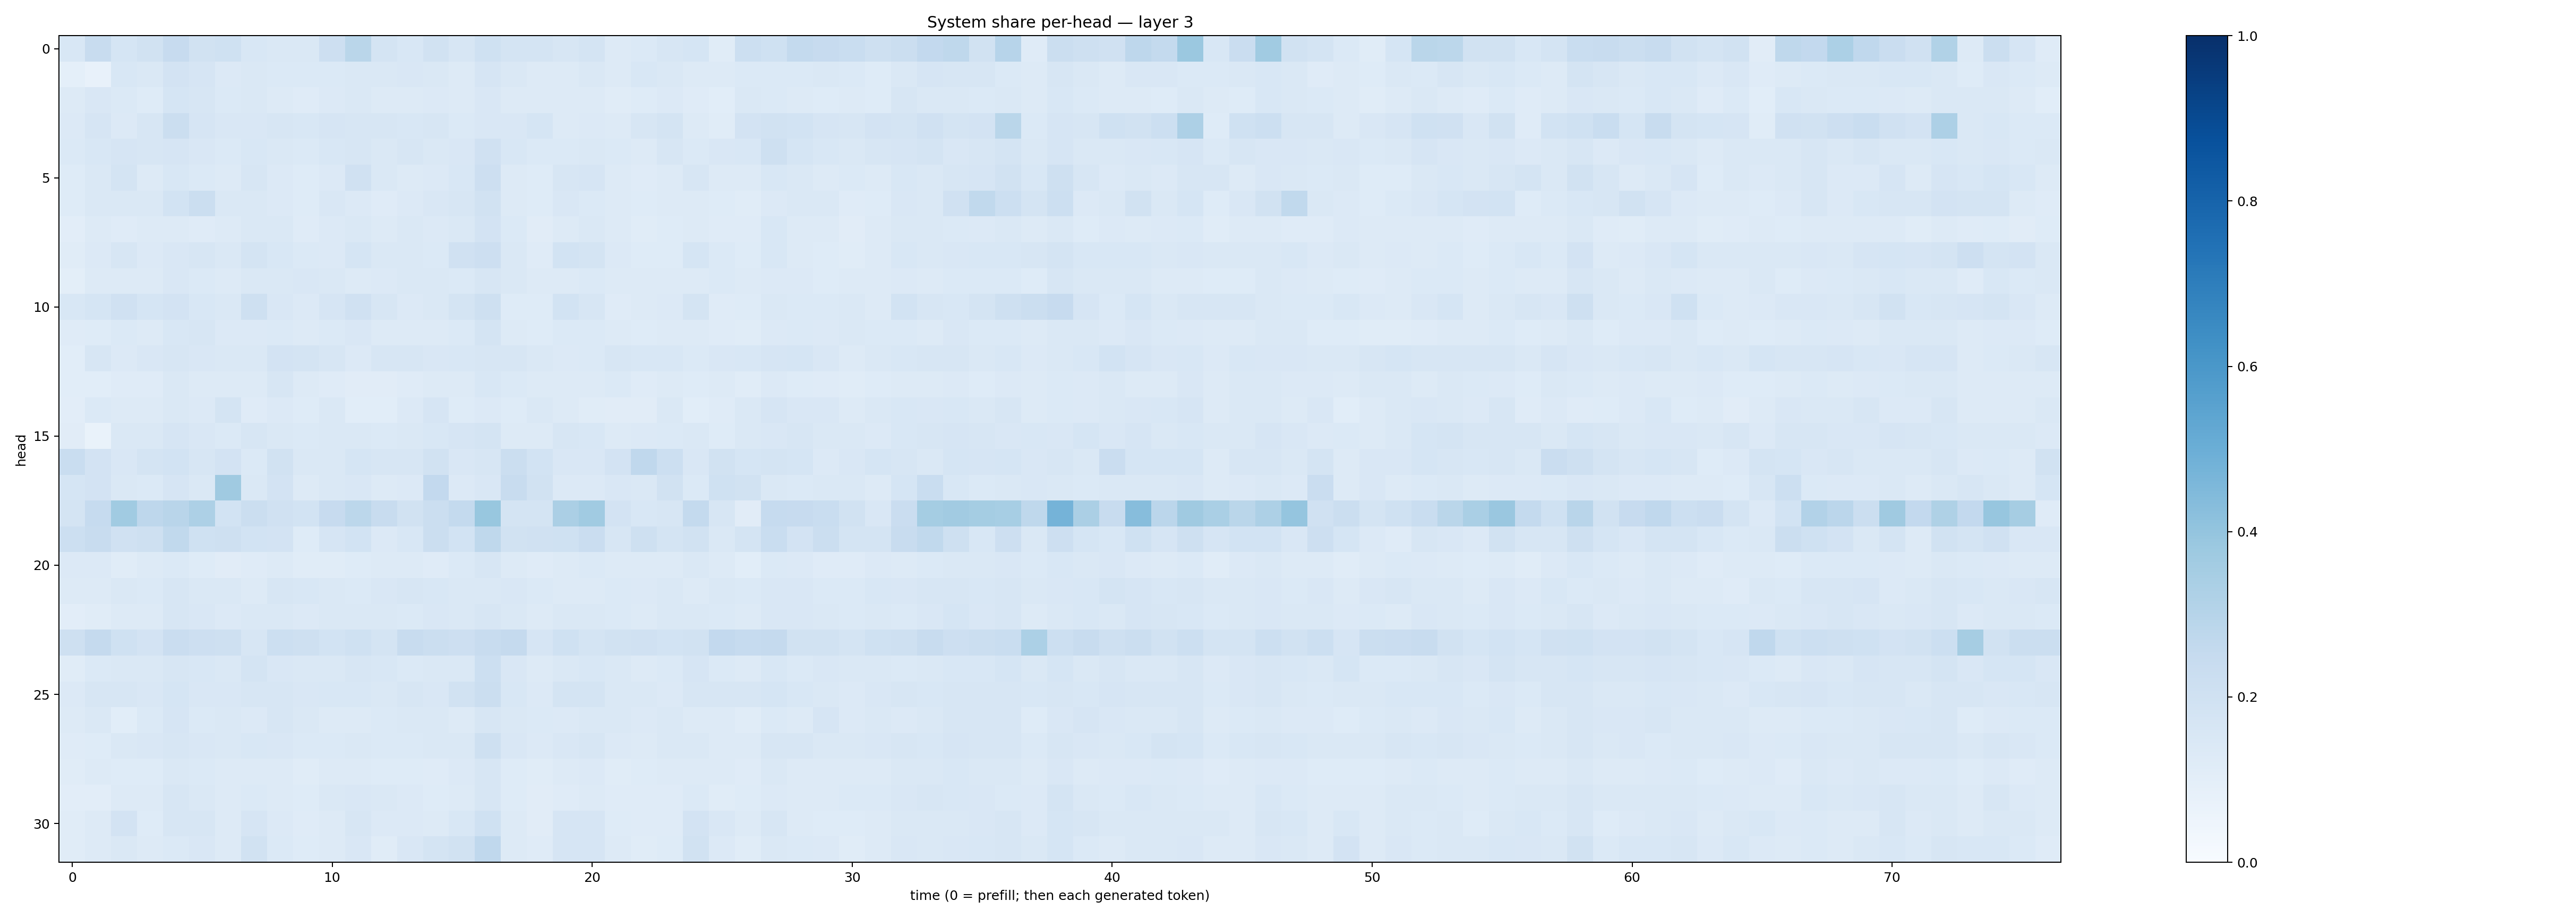

Values plotted in this chart, from the file beside it:
0.15303366, 0.23822518, 0.17119066, 0.19414856, 0.24530382, 0.18938826, 0.19932593, 0.15601885, 0.14596653, 0.14380598, 0.21238698, 0.28647706, 0.17556545, 0.15610178, 0.19123796, 0.15893608, 0.20308566, 0.17360103, 0.17908011, 0.16399473, 0.17817464, 0.1283352, 0.13675714, 0.1582078
0.09062, 0.07575, 0.1533, 0.1416, 0.1797, 0.1668, 0.1361, 0.1449, 0.1395, 0.1378, 0.1392, 0.1469, 0.1438, 0.1512, 0.1425, 0.1284, 0.1647, 0.1408, 0.1275, 0.1299, 0.1415, 0.1307, 0.1553, 0.1415
0.1273, 0.1514, 0.1374, 0.1219, 0.1688, 0.1597, 0.1384, 0.1428, 0.1304, 0.1176, 0.1365, 0.1455, 0.1292, 0.1277, 0.1365, 0.1326, 0.1486, 0.1312, 0.1272, 0.1304, 0.1268, 0.1168, 0.1216, 0.1359
0.1336, 0.1643, 0.1343, 0.1602, 0.2249, 0.1676, 0.152, 0.1491, 0.1637, 0.1531, 0.1679, 0.16, 0.1633, 0.1558, 0.1595, 0.1398, 0.1514, 0.1514, 0.1683, 0.1315, 0.1357, 0.1305, 0.1585, 0.1771
0.1397, 0.1543, 0.1661, 0.1564, 0.1646, 0.1507, 0.1391, 0.1539, 0.1462, 0.1367, 0.1541, 0.1622, 0.1474, 0.1579, 0.1481, 0.1504, 0.1992, 0.1538, 0.1399, 0.139, 0.145, 0.1404, 0.1306, 0.1606
0.1232, 0.1464, 0.1796, 0.1307, 0.1556, 0.1393, 0.1313, 0.1589, 0.1334, 0.1216, 0.1366, 0.1982, 0.1463, 0.1263, 0.1366, 0.1528, 0.2122, 0.1259, 0.123, 0.161, 0.1678, 0.1264, 0.121, 0.1276
0.1227, 0.1417, 0.1434, 0.1451, 0.1844, 0.2244, 0.1418, 0.143, 0.1347, 0.1246, 0.1497, 0.1343, 0.1197, 0.1347, 0.1494, 0.1616, 0.189, 0.1289, 0.1212, 0.1489, 0.1405, 0.1256, 0.1225, 0.1252
0.1052, 0.1273, 0.1204, 0.1259, 0.1304, 0.1198, 0.126, 0.1456, 0.1424, 0.1176, 0.1329, 0.147, 0.132, 0.1423, 0.1332, 0.1413, 0.1816, 0.1389, 0.1123, 0.1311, 0.1474, 0.1271, 0.1171, 0.1238
0.1135, 0.1357, 0.1589, 0.136, 0.1507, 0.1603, 0.1447, 0.1772, 0.1547, 0.1399, 0.1363, 0.1688, 0.1423, 0.1467, 0.139, 0.1978, 0.2133, 0.147, 0.1208, 0.1852, 0.1763, 0.1345, 0.1228, 0.1245
0.09898, 0.1305, 0.1319, 0.1282, 0.152, 0.1398, 0.1326, 0.1455, 0.1432, 0.1496, 0.1415, 0.1306, 0.1334, 0.1418, 0.1421, 0.1392, 0.1575, 0.143, 0.1269, 0.1305, 0.139, 0.1273, 0.1306, 0.1312
0.155, 0.1697, 0.1989, 0.1704, 0.1801, 0.1531, 0.1451, 0.2037, 0.1487, 0.134, 0.1641, 0.1971, 0.1636, 0.134, 0.143, 0.1729, 0.2109, 0.1246, 0.1218, 0.186, 0.1589, 0.1182, 0.1283, 0.1337
0.1178, 0.1245, 0.1373, 0.1254, 0.1536, 0.157, 0.1333, 0.1366, 0.1385, 0.1319, 0.1399, 0.1489, 0.1261, 0.1275, 0.1278, 0.1388, 0.1758, 0.1328, 0.1241, 0.1402, 0.1387, 0.1294, 0.1229, 0.127
0.1083, 0.157, 0.1349, 0.1517, 0.1603, 0.1505, 0.1413, 0.1454, 0.1814, 0.1788, 0.1611, 0.1338, 0.1566, 0.1572, 0.152, 0.1548, 0.1577, 0.1612, 0.1443, 0.1353, 0.1385, 0.1612, 0.154, 0.1542
0.1067, 0.1082, 0.1181, 0.12, 0.1409, 0.1286, 0.1268, 0.1319, 0.1584, 0.127, 0.1187, 0.1115, 0.113, 0.1205, 0.1316, 0.129, 0.1535, 0.1402, 0.1269, 0.126, 0.1309, 0.1382, 0.1183, 0.1327
0.1047, 0.1383, 0.1258, 0.132, 0.147, 0.1337, 0.1733, 0.1174, 0.1347, 0.1222, 0.1472, 0.1086, 0.1083, 0.1337, 0.1647, 0.1246, 0.1345, 0.1222, 0.1408, 0.127, 0.1165, 0.112, 0.1123, 0.1448
0.1095, 0.06794, 0.1409, 0.1425, 0.1654, 0.1497, 0.1398, 0.1599, 0.1472, 0.14, 0.1413, 0.1441, 0.1401, 0.1428, 0.1527, 0.1656, 0.1731, 0.1294, 0.1327, 0.1616, 0.1552, 0.1271, 0.1332, 0.1374
0.2327, 0.183, 0.1506, 0.1726, 0.1873, 0.1574, 0.1828, 0.1403, 0.1935, 0.1431, 0.1476, 0.1697, 0.1635, 0.1573, 0.193, 0.1514, 0.161, 0.2264, 0.1848, 0.1504, 0.1506, 0.1806, 0.2695, 0.2166
0.1699, 0.1797, 0.1444, 0.1378, 0.1645, 0.1466, 0.3696, 0.1417, 0.1819, 0.1321, 0.1414, 0.1489, 0.1303, 0.1338, 0.2583, 0.1333, 0.1512, 0.2398, 0.1904, 0.1365, 0.1333, 0.1499, 0.148, 0.1915
0.1732, 0.2491, 0.367, 0.2735, 0.2905, 0.3275, 0.1859, 0.2203, 0.1954, 0.1852, 0.2456, 0.279, 0.2389, 0.1951, 0.2261, 0.255, 0.3871, 0.1785, 0.1725, 0.3328, 0.3639, 0.1835, 0.1552, 0.1567
0.2171, 0.2378, 0.1985, 0.2107, 0.262, 0.2002, 0.2048, 0.1848, 0.1802, 0.1229, 0.1679, 0.1851, 0.1346, 0.1533, 0.2234, 0.1843, 0.272, 0.1946, 0.1987, 0.2022, 0.2304, 0.1569, 0.2042, 0.1757
0.1345, 0.1334, 0.1142, 0.1261, 0.1396, 0.1249, 0.1099, 0.1191, 0.1294, 0.117, 0.1146, 0.1233, 0.1291, 0.1266, 0.1192, 0.137, 0.164, 0.1264, 0.12, 0.1326, 0.1374, 0.1267, 0.1277, 0.1305
0.1254, 0.1265, 0.1481, 0.1385, 0.1583, 0.1424, 0.1462, 0.13, 0.1576, 0.1555, 0.1462, 0.1383, 0.1499, 0.1619, 0.1531, 0.1451, 0.1421, 0.1521, 0.1387, 0.1285, 0.13, 0.1368, 0.1331, 0.141
0.1016, 0.1152, 0.1277, 0.1307, 0.1583, 0.1504, 0.1361, 0.1429, 0.1482, 0.1362, 0.1474, 0.1431, 0.147, 0.1398, 0.1485, 0.1456, 0.1628, 0.1428, 0.1308, 0.1426, 0.147, 0.1392, 0.1297, 0.1409
0.2104, 0.2502, 0.201, 0.1833, 0.2294, 0.2124, 0.2094, 0.1632, 0.2158, 0.2084, 0.1865, 0.2026, 0.1736, 0.2414, 0.2239, 0.2136, 0.2353, 0.25, 0.1648, 0.2006, 0.177, 0.194, 0.1964, 0.1875
0.1162, 0.1403, 0.1416, 0.144, 0.1581, 0.1537, 0.148, 0.1782, 0.1508, 0.1476, 0.1412, 0.1626, 0.1561, 0.1387, 0.1416, 0.1444, 0.2157, 0.1491, 0.1325, 0.1471, 0.1535, 0.1413, 0.1307, 0.1404
0.1366, 0.1597, 0.1607, 0.15, 0.1687, 0.1496, 0.1515, 0.1625, 0.158, 0.1514, 0.1557, 0.1545, 0.1455, 0.1565, 0.1507, 0.1905, 0.2209, 0.1551, 0.1343, 0.178, 0.1746, 0.1484, 0.142, 0.1351
0.1278, 0.1432, 0.1065, 0.1395, 0.1642, 0.1398, 0.1437, 0.1351, 0.1634, 0.1433, 0.1322, 0.1288, 0.1393, 0.1482, 0.1475, 0.1254, 0.1637, 0.1479, 0.14, 0.1366, 0.1414, 0.1462, 0.1343, 0.1443
0.1196, 0.1241, 0.141, 0.1498, 0.1601, 0.1507, 0.1481, 0.1551, 0.1519, 0.1406, 0.1374, 0.1466, 0.1383, 0.1376, 0.1481, 0.1431, 0.2054, 0.1509, 0.1337, 0.1491, 0.1606, 0.1341, 0.1264, 0.145
0.117, 0.1255, 0.1221, 0.1229, 0.1444, 0.1389, 0.125, 0.1304, 0.1294, 0.1172, 0.1283, 0.1306, 0.1213, 0.1243, 0.1188, 0.1337, 0.1622, 0.1211, 0.1163, 0.1255, 0.1332, 0.1166, 0.1217, 0.1327
0.1027, 0.1024, 0.1296, 0.1262, 0.1597, 0.1409, 0.1263, 0.1373, 0.1326, 0.1237, 0.1419, 0.1513, 0.1456, 0.1352, 0.1217, 0.1254, 0.1585, 0.1225, 0.112, 0.1176, 0.131, 0.1196, 0.1203, 0.1176
0.1162, 0.1263, 0.1828, 0.1223, 0.1604, 0.1578, 0.1327, 0.1666, 0.1342, 0.1185, 0.127, 0.1626, 0.1365, 0.1343, 0.1324, 0.1559, 0.2002, 0.1287, 0.1104, 0.1675, 0.1648, 0.1235, 0.1181, 0.118
0.1161, 0.1318, 0.1426, 0.1262, 0.1396, 0.1499, 0.1293, 0.1884, 0.1402, 0.1233, 0.1303, 0.1501, 0.1144, 0.1495, 0.1762, 0.1877, 0.2657, 0.1294, 0.1186, 0.167, 0.1671, 0.1257, 0.1142, 0.1231
